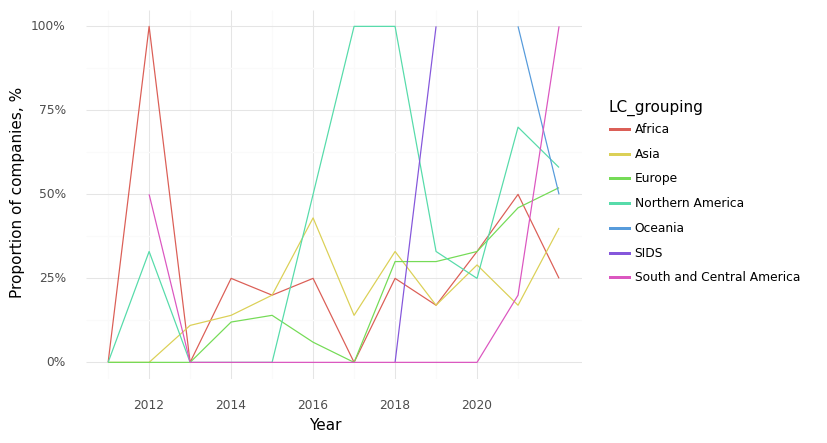

Source data for this figure (header and first rows):
, Year, LC_grouping, Climate, Health, Intersection
0, 2011, Africa, 1.0, 1.0, 0.0
4, 2012, Africa, 1.0, 1.0, 1.0
9, 2013, Africa, 0.0, 1.0, 0.0
14, 2014, Africa, 0.25, 1.0, 0.25
19, 2015, Africa, 0.4, 1.0, 0.2
24, 2016, Africa, 0.25, 1.0, 0.25
28, 2017, Africa, 0.0, 1.0, 0.0
33, 2018, Africa, 0.25, 1.0, 0.25
39, 2019, Africa, 0.17, 1.0, 0.17
45, 2020, Africa, 0.33, 1.0, 0.33
50, 2021, Africa, 0.5, 1.0, 0.5
56, 2022, Africa, 0.5, 1.0, 0.25
1, 2011, Asia, 0.62, 1.0, 0.0
5, 2012, Asia, 0.25, 1.0, 0.0
10, 2013, Asia, 0.56, 0.78, 0.11
15, 2014, Asia, 0.29, 0.86, 0.14
20, 2015, Asia, 0.4, 1.0, 0.2
25, 2016, Asia, 0.86, 0.86, 0.43
29, 2017, Asia, 0.57, 0.71, 0.14
34, 2018, Asia, 0.83, 1.0, 0.33
40, 2019, Asia, 0.67, 0.83, 0.17
46, 2020, Asia, 0.86, 1.0, 0.29
51, 2021, Asia, 0.42, 0.92, 0.17
57, 2022, Asia, 0.6, 0.9, 0.4
2, 2011, Europe, 0.5, 1.0, 0.0
6, 2012, Europe, 0.33, 0.89, 0.0
11, 2013, Europe, 0.19, 0.88, 0.0
16, 2014, Europe, 0.31, 0.88, 0.12
21, 2015, Europe, 0.5, 1.0, 0.14
26, 2016, Europe, 0.28, 0.83, 0.06
30, 2017, Europe, 0.48, 0.95, 0.0
35, 2018, Europe, 0.65, 0.95, 0.3
41, 2019, Europe, 0.65, 1.0, 0.3
47, 2020, Europe, 0.63, 0.87, 0.33
52, 2021, Europe, 0.84, 0.97, 0.46
58, 2022, Europe, 0.79, 0.88, 0.52
3, 2011, Northern America, 1.0, 1.0, 0.0
7, 2012, Northern America, 0.67, 1.0, 0.33
12, 2013, Northern America, 0.0, 0.75, 0.0
17, 2014, Northern America, 0.5, 0.5, 0.0
22, 2015, Northern America, 0.0, 1.0, 0.0
31, 2017, Northern America, 1.0, 1.0, 1.0
36, 2018, Northern America, 1.0, 1.0, 1.0
42, 2019, Northern America, 1.0, 1.0, 0.33
48, 2020, Northern America, 0.75, 1.0, 0.25
53, 2021, Northern America, 0.9, 1.0, 0.7
59, 2022, Northern America, 0.67, 0.92, 0.58
54, 2021, Oceania, 1.0, 1.0, 1.0
60, 2022, Oceania, 0.5, 1.0, 0.5
37, 2018, SIDS, 1.0, 1.0, 0.0
43, 2019, SIDS, 1.0, 1.0, 1.0
8, 2012, South and Central America, 0.5, 0.5, 0.5
13, 2013, South and Central America, 0.33, 0.33, 0.0
18, 2014, South and Central America, 0.0, 0.0, 0.0
23, 2015, South and Central America, 0.2, 0.4, 0.0
27, 2016, South and Central America, 0.0, 0.0, 0.0
32, 2017, South and Central America, 0.0, 0.0, 0.0
38, 2018, South and Central America, 0.5, 0.25, 0.0
44, 2019, South and Central America, 0.67, 0.67, 0.0
49, 2020, South and Central America, 0.67, 0.67, 0.0
... 2 more rows
